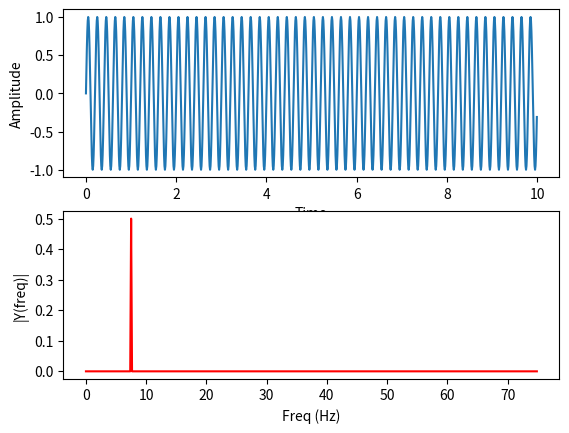

Source code (Python):
import matplotlib.pyplot as plt
import numpy as np
# Learn about API authentication here: https://plot.ly/python/getting-started
# Find your api_key here: https://plot.ly/settings/api

dt = 0.01
Fs = 150.0;  # sampling rate
Ts = 1.0/Fs; # sampling interval
t = np.arange(0, 10, dt)  # intervalo t
n = 256 # size of the array data # time vector

ff = 5;   # frequency of the signal
y = np.sin(2*np.pi*ff*t)

def generateData():
    # simulate new data coming in
    while True:
        nse = np.random.randn(len(t))
        r = np.exp(-t/0.05)
        cnse = np.convolve(nse, r)*dt
        cnse = cnse[:len(t)]
        y =  0.1*np.sin(2*np.pi*(t)) + cnse
        print(y)
        yield y

print(y)

n = len(y) # length of the signal
k = np.arange(n)
T = n/Fs
frq = k/T # two sides frequency range
frq = frq[range(n//2)] # one side frequency range

Y = np.fft.fft(y)/n # fft computing and normalization
Y = Y[range(n//2)]

fig, ax = plt.subplots(2, 1)
ax[0].plot(t,y)
ax[0].set_xlabel('Time')
ax[0].set_ylabel('Amplitude')
ax[1].plot(frq,abs(Y),'r') # plotting the spectrum
ax[1].set_xlabel('Freq (Hz)')
ax[1].set_ylabel('|Y(freq)|')

plt.show()
